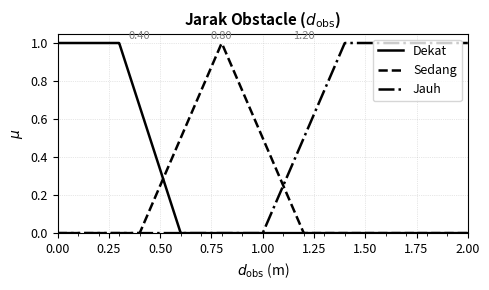
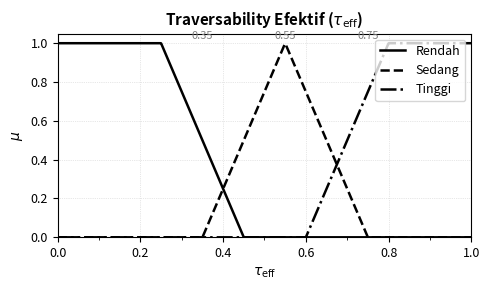
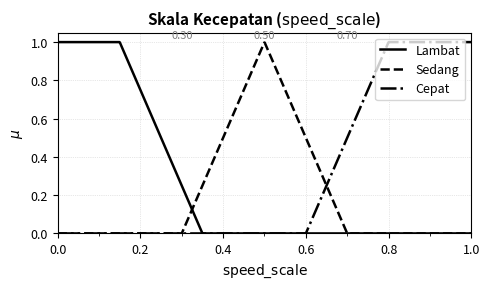
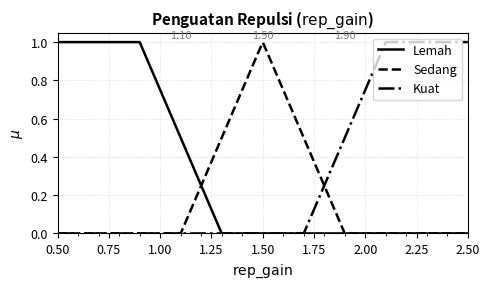

Write the Python code that produced these figures, in order.
#!/usr/bin/env python3
# plot_fuzzy_mf_fixed.py
# Verifikasi dan plot fungsi keanggotaan sesuai fuzzy_controller.h
# Fix: fungsi dapat menerima float atau array

import numpy as np
import matplotlib.pyplot as plt
from matplotlib.ticker import MultipleLocator

# ------------------------------------------------------------
# Fungsi keanggotaan yang dapat menerima float atau array
# ------------------------------------------------------------
def trimf(x, a, b, c):
    x = np.asarray(x)
    y = np.zeros_like(x, dtype=float)
    # Naik
    mask = (x > a) & (x < b)
    y[mask] = (x[mask] - a) / (b - a)
    # Puncak
    y[x == b] = 1.0
    # Turun
    mask = (x > b) & (x < c)
    y[mask] = (c - x[mask]) / (c - b)
    return y

def trapmf(x, a, b, c, d):
    x = np.asarray(x)
    y = np.zeros_like(x, dtype=float)
    # Naik
    mask = (x > a) & (x < b)
    y[mask] = (x[mask] - a) / (b - a)
    # Datar di puncak
    y[(x >= b) & (x <= c)] = 1.0
    # Turun
    mask = (x > c) & (x < d)
    y[mask] = (d - x[mask]) / (d - c)
    return y

# ------------------------------------------------------------
# Parameter persis dari fuzzy_controller.h
# ------------------------------------------------------------
# Jarak
def j_dekat(x): return trapmf(x, 0.0, 0.0, 0.30, 0.60)
def j_sedang(x): return trimf(x, 0.40, 0.80, 1.20)
def j_jauh(x): return trapmf(x, 1.00, 1.40, 2.00, 2.00)

# Traversability
def t_rendah(x): return trapmf(x, 0.0, 0.0, 0.25, 0.45)
def t_sedang(x): return trimf(x, 0.35, 0.55, 0.75)
def t_tinggi(x): return trapmf(x, 0.60, 0.80, 1.00, 1.00)

# Speed
def s_lambat(x): return trapmf(x, 0.0, 0.0, 0.15, 0.35)
def s_sedang(x): return trimf(x, 0.30, 0.50, 0.70)
def s_cepat(x): return trapmf(x, 0.60, 0.80, 1.00, 1.00)

# Gain
def g_lemah(x): return trapmf(x, 0.5, 0.5, 0.9, 1.3)
def g_sedang(x): return trimf(x, 1.1, 1.5, 1.9)
def g_kuat(x): return trapmf(x, 1.7, 2.1, 2.5, 2.5)

# ------------------------------------------------------------
# Verifikasi nilai pada titik-titik kritis (sekarang bisa float)
# ------------------------------------------------------------
print("=== VERIFIKASI FUNGSI KEANGGOTAAN ===")
print(f"Jarak - dekat(0.0)={j_dekat(0.0):.1f}, dekat(0.3)={j_dekat(0.3):.1f}, dekat(0.6)={j_dekat(0.6):.1f}")
print(f"Jarak - sedang(0.4)={j_sedang(0.4):.1f}, sedang(0.8)={j_sedang(0.8):.1f}, sedang(1.2)={j_sedang(1.2):.1f}")
print(f"Jarak - jauh(1.0)={j_jauh(1.0):.1f}, jauh(1.4)={j_jauh(1.4):.1f}, jauh(2.0)={j_jauh(2.0):.1f}")
print(f"Gain - lemah(0.5)={g_lemah(0.5):.1f}, lemah(1.3)={g_lemah(1.3):.1f}")
print(f"Gain - kuat(1.7)={g_kuat(1.7):.1f}, kuat(2.1)={g_kuat(2.1):.1f}, kuat(2.5)={g_kuat(2.5):.1f}")

# ------------------------------------------------------------
# Plot dengan resolusi tinggi
# ------------------------------------------------------------
x_jarak = np.linspace(0, 2, 1000)
x_trav = np.linspace(0, 1, 1000)
x_speed = np.linspace(0, 1, 1000)
x_gain = np.linspace(0.5, 2.5, 1000)

def setup_ax(ax, title, xlabel, ylabel, xlim, ylim=(0,1.05)):
    ax.set_title(title, fontsize=11, fontweight='bold')
    ax.set_xlabel(xlabel, fontsize=10)
    ax.set_ylabel(ylabel, fontsize=10)
    ax.set_xlim(xlim)
    ax.set_ylim(ylim)
    ax.grid(True, linestyle=':', alpha=0.6, linewidth=0.5)
    ax.xaxis.set_minor_locator(MultipleLocator(0.1))
    ax.tick_params(axis='both', which='major', labelsize=9)

# Gambar 1: Jarak
fig1, ax1 = plt.subplots(figsize=(5,3))
setup_ax(ax1, 'Jarak Obstacle ($d_{\\mathrm{obs}}$)',
         '$d_{\\mathrm{obs}}$ (m)', '$\\mu$', (0,2))
ax1.plot(x_jarak, j_dekat(x_jarak), 'k-', label='Dekat', linewidth=1.8)
ax1.plot(x_jarak, j_sedang(x_jarak), 'k--', label='Sedang', linewidth=1.8)
ax1.plot(x_jarak, j_jauh(x_jarak), 'k-.', label='Jauh', linewidth=1.8)
ax1.legend(loc='upper right', fontsize=9)
ax1.annotate('0.40', xy=(0.40, 1.02), ha='center', fontsize=8, color='gray')
ax1.annotate('0.80', xy=(0.80, 1.02), ha='center', fontsize=8, color='gray')
ax1.annotate('1.20', xy=(1.20, 1.02), ha='center', fontsize=8, color='gray')
plt.tight_layout()
plt.savefig('fig_mf_jarak.pdf', dpi=300)
plt.savefig('fig_mf_jarak.png', dpi=300)
plt.close()

# Gambar 2: Traversability
fig2, ax2 = plt.subplots(figsize=(5,3))
setup_ax(ax2, 'Traversability Efektif ($\\tau_{\\mathrm{eff}}$)',
         '$\\tau_{\\mathrm{eff}}$', '$\\mu$', (0,1))
ax2.plot(x_trav, t_rendah(x_trav), 'k-', label='Rendah', linewidth=1.8)
ax2.plot(x_trav, t_sedang(x_trav), 'k--', label='Sedang', linewidth=1.8)
ax2.plot(x_trav, t_tinggi(x_trav), 'k-.', label='Tinggi', linewidth=1.8)
ax2.legend(loc='upper right', fontsize=9)
ax2.annotate('0.35', xy=(0.35, 1.02), ha='center', fontsize=8, color='gray')
ax2.annotate('0.55', xy=(0.55, 1.02), ha='center', fontsize=8, color='gray')
ax2.annotate('0.75', xy=(0.75, 1.02), ha='center', fontsize=8, color='gray')
plt.tight_layout()
plt.savefig('fig_mf_trav.pdf', dpi=300)
plt.savefig('fig_mf_trav.png', dpi=300)
plt.close()

# Gambar 3: Speed scale
fig3, ax3 = plt.subplots(figsize=(5,3))
setup_ax(ax3, 'Skala Kecepatan ($\\mathrm{speed\\_scale}$)',
         '$\\mathrm{speed\\_scale}$', '$\\mu$', (0,1))
ax3.plot(x_speed, s_lambat(x_speed), 'k-', label='Lambat', linewidth=1.8)
ax3.plot(x_speed, s_sedang(x_speed), 'k--', label='Sedang', linewidth=1.8)
ax3.plot(x_speed, s_cepat(x_speed), 'k-.', label='Cepat', linewidth=1.8)
ax3.legend(loc='upper right', fontsize=9)
ax3.annotate('0.30', xy=(0.30, 1.02), ha='center', fontsize=8, color='gray')
ax3.annotate('0.50', xy=(0.50, 1.02), ha='center', fontsize=8, color='gray')
ax3.annotate('0.70', xy=(0.70, 1.02), ha='center', fontsize=8, color='gray')
plt.tight_layout()
plt.savefig('fig_mf_kecepatan.pdf', dpi=300)
plt.savefig('fig_mf_kecepatan.png', dpi=300)
plt.close()

# Gambar 4: Repulsive gain
fig4, ax4 = plt.subplots(figsize=(5,3))
setup_ax(ax4, 'Penguatan Repulsi ($\\mathrm{rep\\_gain}$)',
         '$\\mathrm{rep\\_gain}$', '$\\mu$', (0.5,2.5))
ax4.plot(x_gain, g_lemah(x_gain), 'k-', label='Lemah', linewidth=1.8)
ax4.plot(x_gain, g_sedang(x_gain), 'k--', label='Sedang', linewidth=1.8)
ax4.plot(x_gain, g_kuat(x_gain), 'k-.', label='Kuat', linewidth=1.8)
ax4.legend(loc='upper right', fontsize=9)
ax4.annotate('1.10', xy=(1.10, 1.02), ha='center', fontsize=8, color='gray')
ax4.annotate('1.50', xy=(1.50, 1.02), ha='center', fontsize=8, color='gray')
ax4.annotate('1.90', xy=(1.90, 1.02), ha='center', fontsize=8, color='gray')
plt.tight_layout()
plt.savefig('fig_mf_gain.pdf', dpi=300)
plt.savefig('fig_mf_gain.png', dpi=300)
plt.close()

print("\nGambar telah dihasilkan ulang dengan verifikasi parameter.")
print("Periksa output verifikasi di atas. Nilai harus sesuai:")
print("- dekat(0.3)=1.0, dekat(0.6)=0.0")
print("- jauh(1.0)=0.0, jauh(1.4)=1.0")
